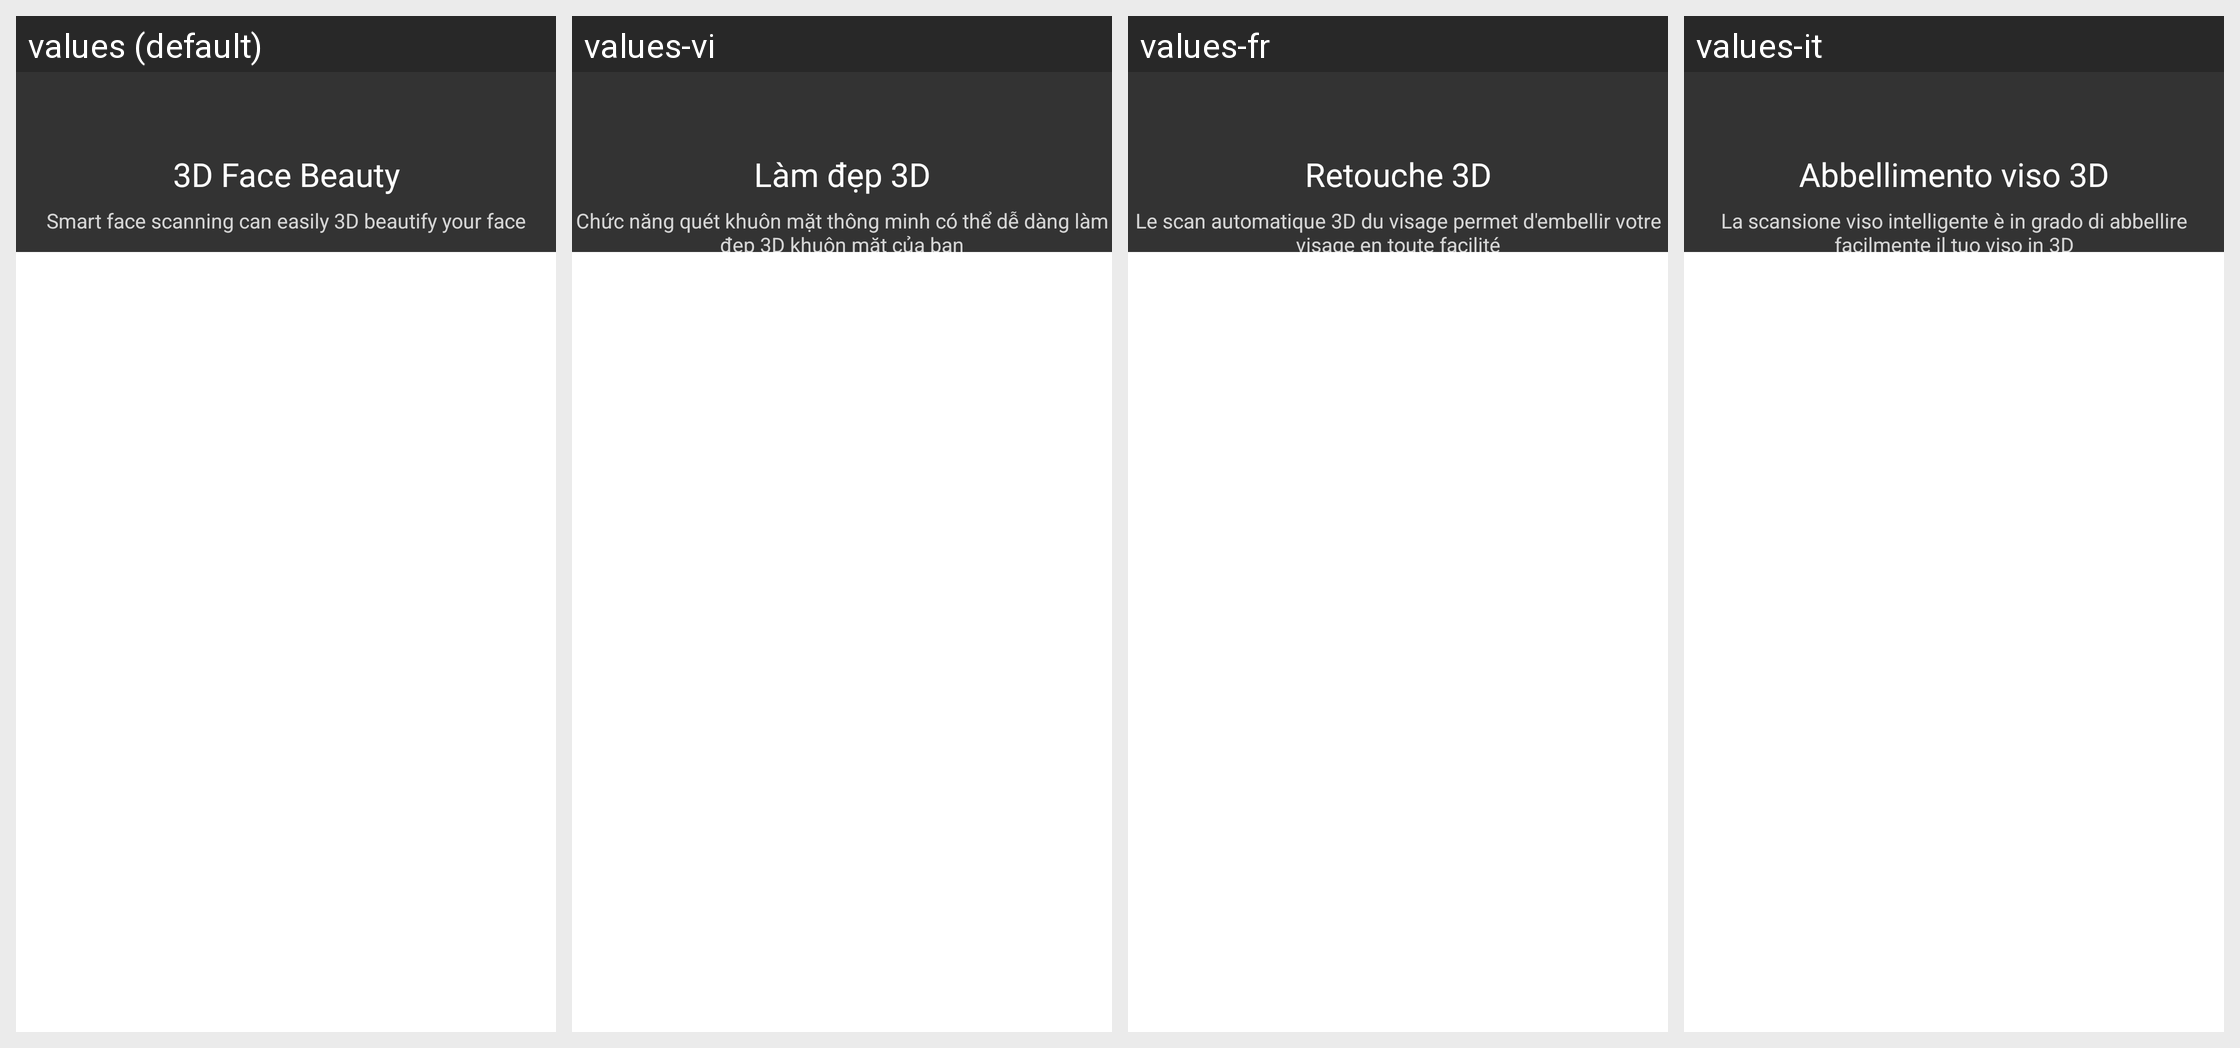

For this localized Android screen grid, give each drawn string resource with its value in every locale shown.
Android screen res/layout/beauty3d_guide.xml rendered under 4 locales, left to right: values (default), values-vi, values-fr, values-it. Device: Nexus 5 (rendered at 1080×1920; each locale shown at half size, 540×960, under a caption strip naming it); theme Theme.MaterialComponents.DayNight.NoActionBar.
Other locales in the repository, not shown: values-af, values-ar, values-as-rIN, values-bg-rBG, values-bn-rBD, values-bo-rCN, values-ca, values-ca-rES, values-cs, values-da, values-da-rDK, values-de, values-de-rCH, values-el, values-en-rAU, values-en-rGB, values-en-rIN, values-en-rNZ, values-es, values-es-rCO, values-es-rMX, values-es-rUS, values-et-rEE, values-eu-rES, values-fa, values-fi-rFI, values-fr-rCH, values-ga-rIE, values-gl-rES, values-gu-rIN, values-hi, values-hr-rHR, values-hu, values-in, values-it-rCH, values-iw-rIL, values-ja, values-kea-rCV, values-kk-rKZ, values-km-rKH, values-kn-rIN, values-ko, values-lb-rLU, values-lo-rLA, values-lt-rLT, values-lv-rLV, values-ml-rIN, values-mr-rIN, values-ms-rMY, values-mt-rMT, values-my-rMM, values-my-rZG, values-nb, values-ne-rNP, values-nl, values-or-rIN, values-pa-rIN, values-pl, values-pt, values-pt-rBR, values-pt-rPT, values-ro, values-ru, values-si, values-sk-rSK, values-sl-rSI, values-sv, values-sw, values-ta-rIN, values-te-rIN, values-th, values-tl, values-tr, values-uk, values-uk-rUA, values-ur-rPK, values-uz-rUZ, values-zh-rCN, values-zh-rHK, values-zh-rTW, values-zu.
Strings drawn on this screen, with the default value and each locale's value (text and hints the layout hard-codes, and strings that could not be matched under every locale, appear in the picture but are not listed):

beauty3d_beauty_face
  values: 3D Face Beauty
  values-vi: Làm đẹp 3D
  values-fr: Retouche 3D
  values-it: Abbellimento viso 3D

beauty3d_guide_content
  values: Smart face scanning can easily 3D beautify your face
  values-vi: Chức năng quét khuôn mặt thông minh có thể dễ dàng làm đẹp 3D khuôn mặt của bạn
  values-fr: Le scan automatique 3D du visage permet d'embellir votre visage en toute facilité
  values-it: La scansione viso intelligente è in grado di abbellire facilmente il tuo viso in 3D
